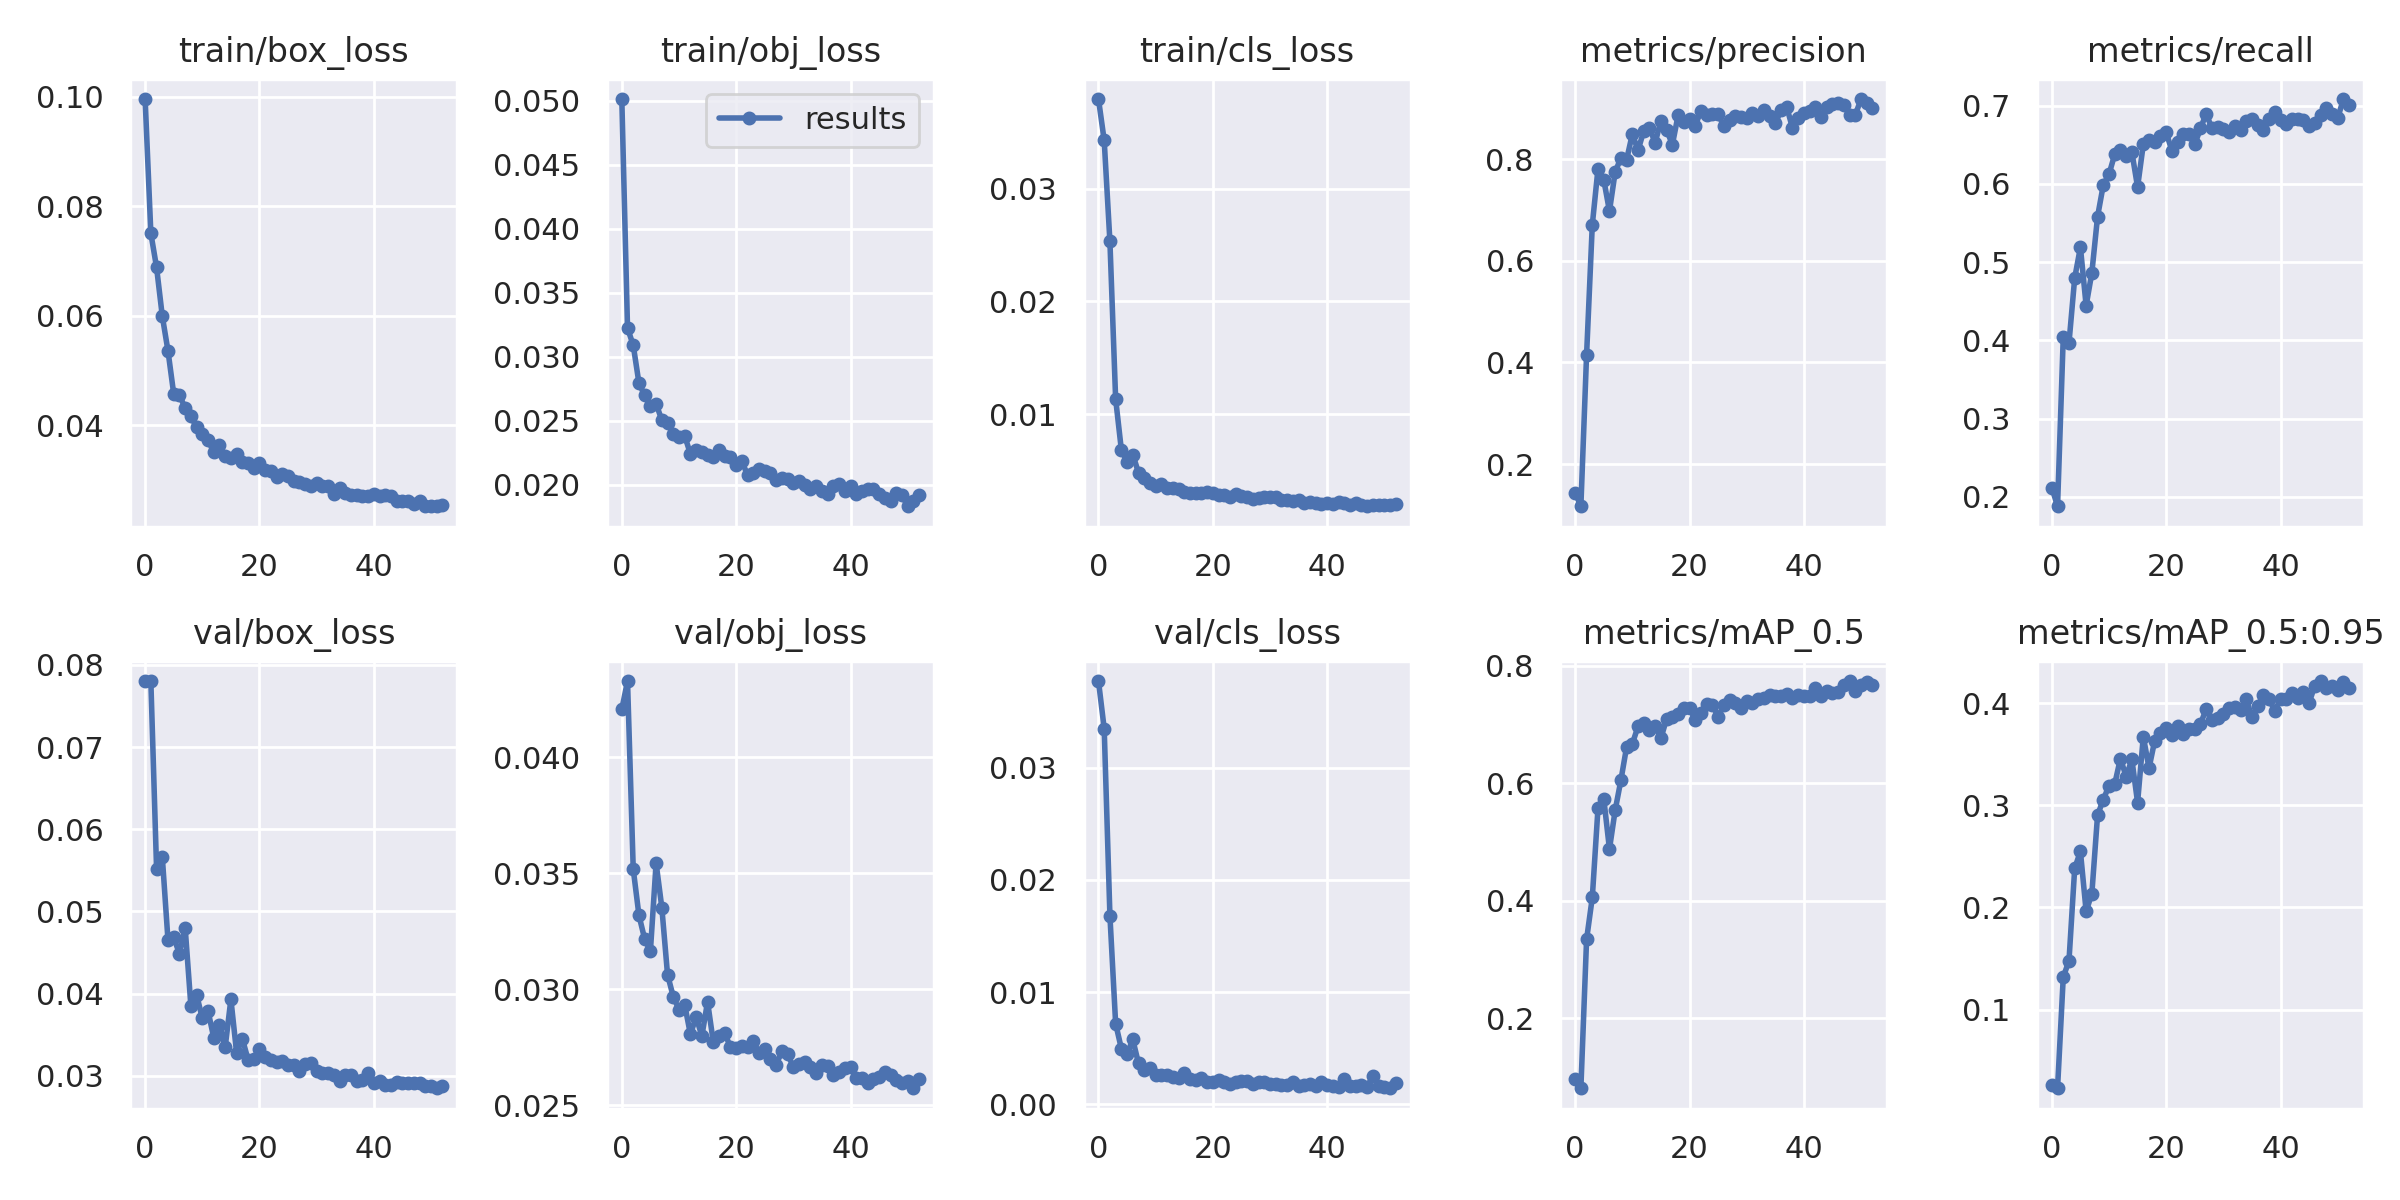

Values plotted in this chart, from the file beside it:
epoch, train/box_loss, train/obj_loss, train/cls_loss, metrics/precision, metrics/recall, metrics/mAP_0.5, metrics/mAP_0.5:0.95, val/box_loss, val/obj_loss, val/cls_loss, x/lr0, x/lr1, x/lr2
0, 0.0996, 0.05015, 0.03793, 0.1434, 0.2119, 0.09744, 0.02608, 0.07798, 0.04206, 0.0377, 0.003268, 0.003268, 0.07059
1, 0.07507, 0.03225, 0.03427, 0.1168, 0.188, 0.08129, 0.02286, 0.07803, 0.04328, 0.03346, 0.006536, 0.006536, 0.04052
2, 0.06884, 0.03091, 0.0253, 0.4154, 0.4043, 0.3346, 0.1317, 0.05521, 0.03518, 0.01681, 0.009738, 0.009738, 0.01039
3, 0.05995, 0.02795, 0.01135, 0.6714, 0.3966, 0.406, 0.1477, 0.05665, 0.03319, 0.007198, 0.009703, 0.009703, 0.009703
4, 0.05356, 0.027, 0.006836, 0.782, 0.4796, 0.5586, 0.2383, 0.04647, 0.03217, 0.004966, 0.009703, 0.009703, 0.009703
5, 0.04573, 0.02619, 0.00574, 0.7602, 0.5189, 0.5743, 0.2549, 0.04682, 0.03164, 0.004496, 0.009604, 0.009604, 0.009604
6, 0.04551, 0.02634, 0.006411, 0.6982, 0.4444, 0.4883, 0.1962, 0.04485, 0.03544, 0.00578, 0.009505, 0.009505, 0.009505
7, 0.04313, 0.02507, 0.004811, 0.7752, 0.4863, 0.5545, 0.2135, 0.04801, 0.03352, 0.003646, 0.009406, 0.009406, 0.009406
8, 0.0417, 0.02488, 0.004326, 0.803, 0.5581, 0.6054, 0.2905, 0.03852, 0.03063, 0.003067, 0.009307, 0.009307, 0.009307
9, 0.03958, 0.02398, 0.003932, 0.7995, 0.5984, 0.6621, 0.3056, 0.03986, 0.02969, 0.003252, 0.009208, 0.009208, 0.009208
10, 0.03841, 0.02372, 0.003667, 0.8497, 0.6122, 0.6674, 0.3193, 0.037, 0.02913, 0.002586, 0.009109, 0.009109, 0.009109
11, 0.03731, 0.02384, 0.003799, 0.8181, 0.6376, 0.697, 0.3209, 0.03789, 0.02934, 0.002587, 0.00901, 0.00901, 0.00901
12, 0.03504, 0.02242, 0.003476, 0.8561, 0.6428, 0.7022, 0.3459, 0.03463, 0.02806, 0.002591, 0.008911, 0.008911, 0.008911
13, 0.03637, 0.02276, 0.003479, 0.8613, 0.6352, 0.6912, 0.3282, 0.03621, 0.02881, 0.002409, 0.008812, 0.008812, 0.008812
14, 0.03437, 0.02256, 0.003362, 0.833, 0.6404, 0.6976, 0.3449, 0.03347, 0.02799, 0.002387, 0.008713, 0.008713, 0.008713
15, 0.03396, 0.02236, 0.003139, 0.8764, 0.5958, 0.6768, 0.3027, 0.03931, 0.02947, 0.002752, 0.008614, 0.008614, 0.008614
16, 0.03477, 0.02218, 0.002975, 0.8584, 0.6505, 0.71, 0.3673, 0.03279, 0.02773, 0.002295, 0.008515, 0.008515, 0.008515
17, 0.03326, 0.02272, 0.003026, 0.8288, 0.6563, 0.7126, 0.3365, 0.03451, 0.02799, 0.002166, 0.008416, 0.008416, 0.008416
18, 0.0331, 0.02224, 0.002981, 0.8865, 0.6532, 0.7182, 0.3635, 0.03196, 0.0281, 0.002384, 0.008317, 0.008317, 0.008317
19, 0.03219, 0.02217, 0.003109, 0.873, 0.6613, 0.7279, 0.3704, 0.03198, 0.02752, 0.001976, 0.008218, 0.008218, 0.008218
20, 0.033, 0.02157, 0.003044, 0.8799, 0.6656, 0.7288, 0.3762, 0.03322, 0.02746, 0.001984, 0.008119, 0.008119, 0.008119
21, 0.03173, 0.02187, 0.002852, 0.8657, 0.6425, 0.7078, 0.3693, 0.03222, 0.02754, 0.002195, 0.00802, 0.00802, 0.00802
22, 0.03166, 0.02075, 0.002866, 0.8962, 0.6538, 0.7192, 0.3779, 0.03196, 0.0275, 0.001973, 0.007921, 0.007921, 0.007921
23, 0.03044, 0.02094, 0.002646, 0.8882, 0.6638, 0.7349, 0.3702, 0.03173, 0.02776, 0.001857, 0.007822, 0.007822, 0.007822
24, 0.0311, 0.02126, 0.002877, 0.89, 0.6632, 0.7336, 0.375, 0.0318, 0.02726, 0.00196, 0.007723, 0.007723, 0.007723
25, 0.0308, 0.02113, 0.002741, 0.8898, 0.6505, 0.7138, 0.375, 0.03135, 0.02745, 0.002085, 0.007624, 0.007624, 0.007624
26, 0.02987, 0.02093, 0.002679, 0.8653, 0.6707, 0.7327, 0.3798, 0.03129, 0.02702, 0.002098, 0.007525, 0.007525, 0.007525
27, 0.02958, 0.02038, 0.002441, 0.8781, 0.6895, 0.7415, 0.3942, 0.03057, 0.02676, 0.001776, 0.007426, 0.007426, 0.007426
28, 0.02916, 0.02051, 0.002602, 0.8853, 0.6708, 0.7365, 0.3835, 0.03137, 0.02733, 0.00195, 0.007327, 0.007327, 0.007327
29, 0.02885, 0.02043, 0.002657, 0.8834, 0.6728, 0.7282, 0.3851, 0.03153, 0.0272, 0.001986, 0.007228, 0.007228, 0.007228
30, 0.0295, 0.02014, 0.002619, 0.8812, 0.6705, 0.7405, 0.3895, 0.03061, 0.02667, 0.001852, 0.007129, 0.007129, 0.007129
31, 0.0288, 0.02035, 0.002623, 0.8907, 0.666, 0.7377, 0.3957, 0.03032, 0.02678, 0.001773, 0.00703, 0.00703, 0.00703
32, 0.02888, 0.01999, 0.002356, 0.8851, 0.6743, 0.744, 0.3961, 0.03034, 0.02688, 0.001756, 0.006931, 0.006931, 0.006931
33, 0.02751, 0.01971, 0.002407, 0.8973, 0.6689, 0.7462, 0.3931, 0.03008, 0.02667, 0.001739, 0.006832, 0.006832, 0.006832
34, 0.02859, 0.01994, 0.002255, 0.8847, 0.6806, 0.7499, 0.4039, 0.02933, 0.0264, 0.001954, 0.006733, 0.006733, 0.006733
35, 0.02756, 0.01951, 0.00235, 0.871, 0.6834, 0.7494, 0.3866, 0.03006, 0.02672, 0.001624, 0.006634, 0.006634, 0.006634
36, 0.02724, 0.01931, 0.002163, 0.8965, 0.6745, 0.7495, 0.3973, 0.03009, 0.0267, 0.001762, 0.006535, 0.006535, 0.006535
37, 0.02715, 0.01989, 0.002181, 0.9037, 0.6687, 0.7525, 0.4078, 0.02935, 0.02631, 0.001797, 0.006436, 0.006436, 0.006436
38, 0.02705, 0.02009, 0.00212, 0.8621, 0.6833, 0.7449, 0.4045, 0.0295, 0.02644, 0.001618, 0.006337, 0.006337, 0.006337
39, 0.02715, 0.01952, 0.001994, 0.8814, 0.6917, 0.7511, 0.392, 0.03031, 0.02662, 0.002023, 0.006238, 0.006238, 0.006238
40, 0.02749, 0.0199, 0.002098, 0.8921, 0.6813, 0.7488, 0.4046, 0.02917, 0.02665, 0.00171, 0.006139, 0.006139, 0.006139
41, 0.02714, 0.01931, 0.002069, 0.8956, 0.6763, 0.749, 0.4046, 0.02934, 0.02618, 0.001631, 0.00604, 0.00604, 0.00604
42, 0.02718, 0.01953, 0.002185, 0.904, 0.6825, 0.7623, 0.4097, 0.02883, 0.02619, 0.001522, 0.005941, 0.005941, 0.005941
43, 0.0271, 0.01967, 0.002121, 0.8844, 0.6827, 0.7487, 0.4055, 0.0289, 0.02596, 0.002232, 0.005842, 0.005842, 0.005842
44, 0.02621, 0.0197, 0.001958, 0.9031, 0.6814, 0.7577, 0.4114, 0.02918, 0.02612, 0.001592, 0.005743, 0.005743, 0.005743
45, 0.02614, 0.01929, 0.002077, 0.9082, 0.6745, 0.754, 0.4005, 0.02915, 0.02623, 0.001608, 0.005644, 0.005644, 0.005644
46, 0.02613, 0.01902, 0.001921, 0.9109, 0.6779, 0.7559, 0.4173, 0.02916, 0.02644, 0.001692, 0.005545, 0.005545, 0.005545
47, 0.02563, 0.01872, 0.001832, 0.9074, 0.6875, 0.7683, 0.4218, 0.02906, 0.02633, 0.001581, 0.005446, 0.005446, 0.005446
48, 0.02613, 0.01939, 0.001974, 0.8883, 0.6969, 0.7742, 0.4152, 0.02914, 0.02608, 0.002512, 0.005347, 0.005347, 0.005347
49, 0.02531, 0.01921, 0.001967, 0.8875, 0.6893, 0.7579, 0.4165, 0.02871, 0.02598, 0.001624, 0.005248, 0.005248, 0.005248
50, 0.02531, 0.01834, 0.001946, 0.9189, 0.6839, 0.7668, 0.4127, 0.02877, 0.02604, 0.001533, 0.005149, 0.005149, 0.005149
51, 0.02519, 0.01877, 0.001981, 0.912, 0.7083, 0.7723, 0.4211, 0.02848, 0.02574, 0.001436, 0.00505, 0.00505, 0.00505
52, 0.02536, 0.01923, 0.002074, 0.9021, 0.7008, 0.7674, 0.4153, 0.02872, 0.02612, 0.001945, 0.004951, 0.004951, 0.004951
